Run: headless pygame with SDL's dummy video driver; simulated clock (each Clock.tick advances the game by its frame time, no real sleeping); random seed 0; keys injected as events and as key.get_pressed() state; no mouse input.
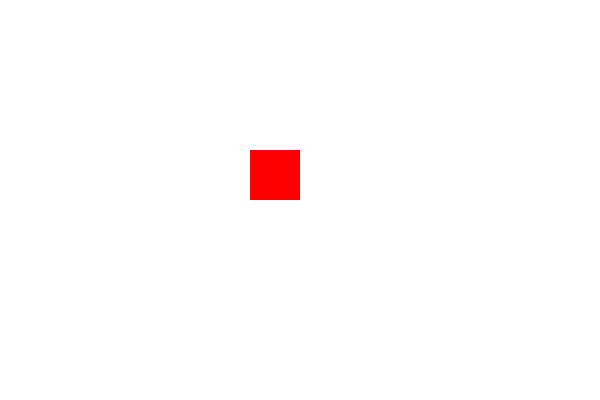
Frame 1 of 4 · flips 1–60 · no input
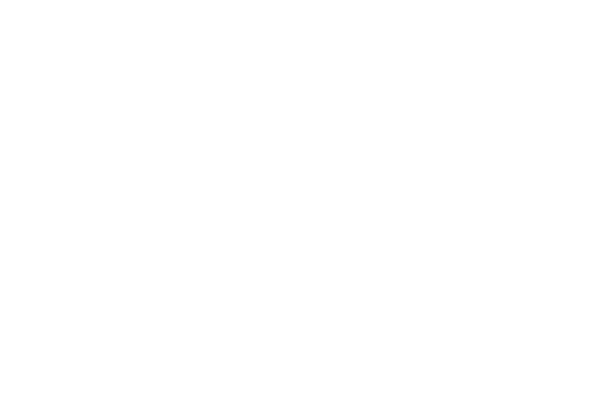
Frame 2 of 4 · flips 61–180 · tapped SPACE, RETURN · held RIGHT (→), D
Frame 3 of 4 · flips 181–300 · held DOWN (↓), S · screen unchanged from frame 2, image omitted
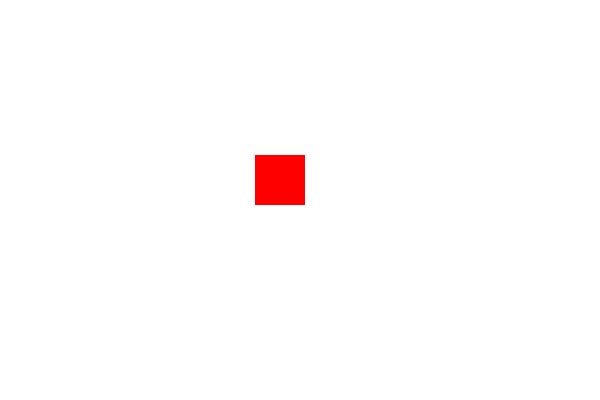
Frame 4 of 4 · flips 301–420 · held LEFT (←), A, UP (↑), W

The pygame program that drew these frames:

# Event Handling
import pygame

pygame.init()

screen = pygame.display.set_mode((600, 400))

x = 250
y = 150
speed = 5

running = True

while running:
    screen.fill((255, 255, 255))

    pygame.draw.rect(screen, (255, 0, 0), (x, y, 50, 50))
    keys = pygame.key.get_pressed()

    if keys[pygame.K_LEFT] or keys[pygame.K_a]:
        x -= speed
    if keys[pygame.K_RIGHT] or keys[pygame.K_d]:
        x += speed
    if keys[pygame.K_UP] or keys[pygame.K_w]:
        y -= speed
    if keys[pygame.K_DOWN] or keys[pygame.K_s]:
        y += speed

    pygame.display.update()

    for event in pygame.event.get():
        if event.type == pygame.QUIT:
            running = False

pygame.quit()
